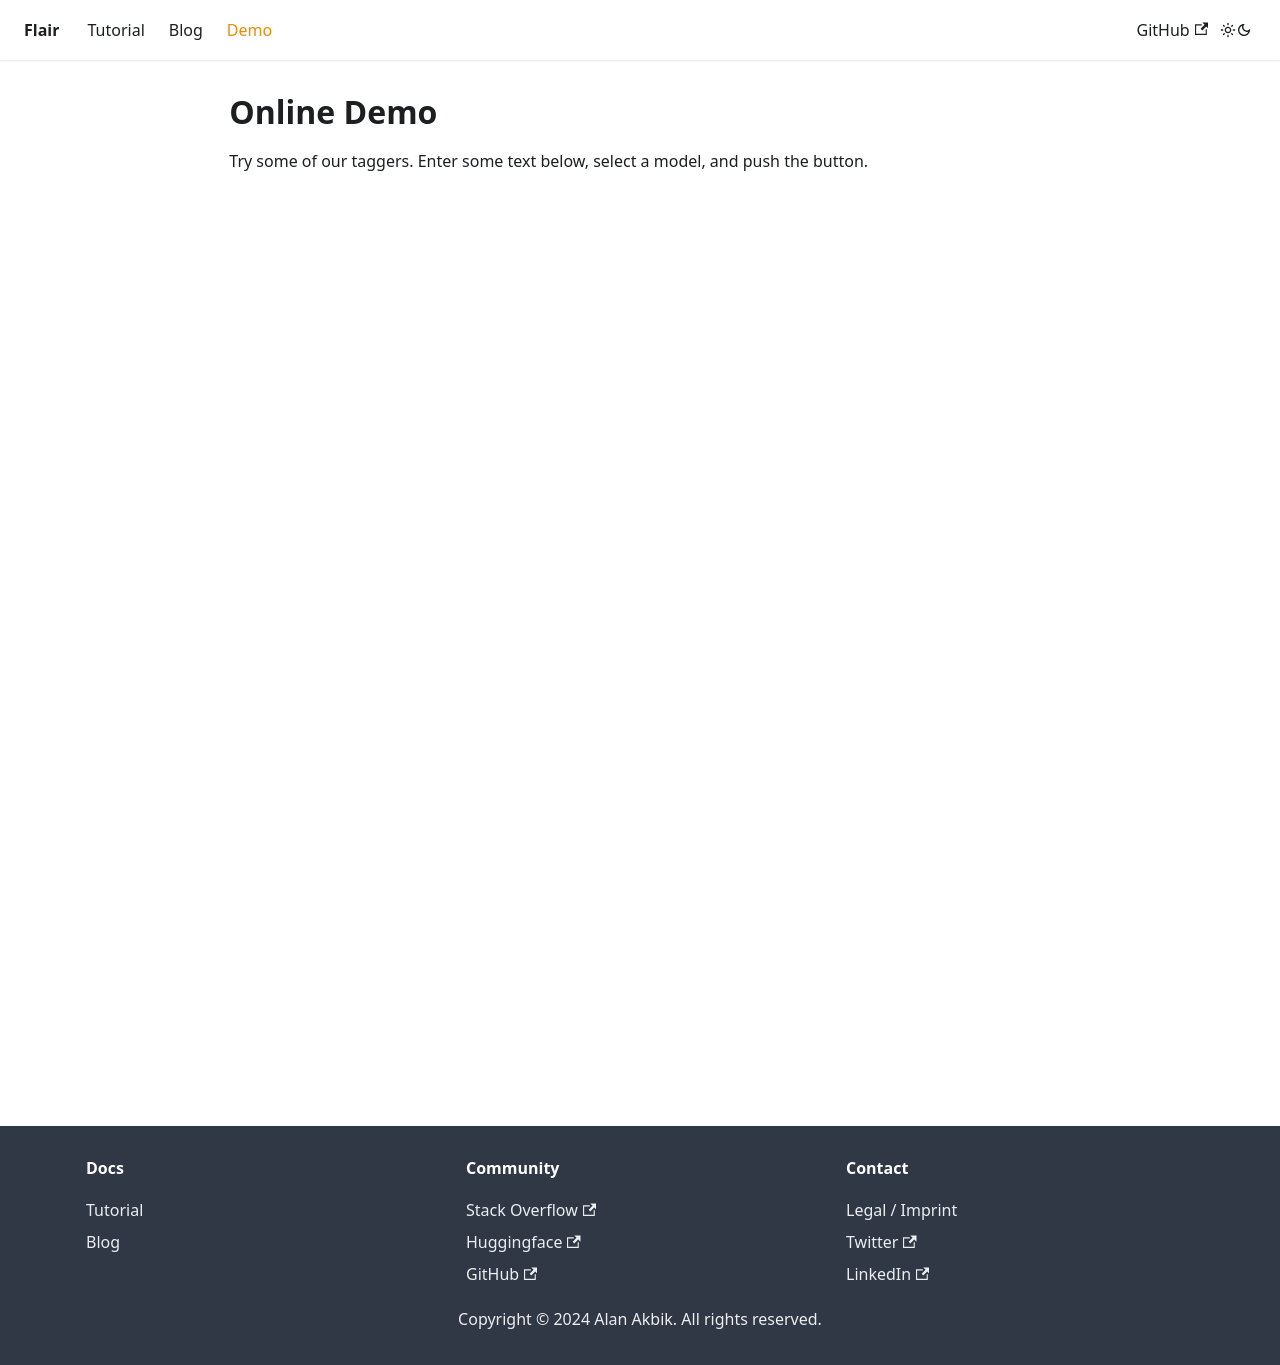

repository: flairNLP/flairnlp.github.io · page: demo.html · generator: docusaurus

---
title: Demo
---

# Online Demo 

Try some of our taggers. Enter some text below, select a model, and push the button.

<iframe
	src="https://flair-model-demo.hf.space"
	frameborder="0"
	width="100%"
	height="900"
	align="left"
></iframe>
